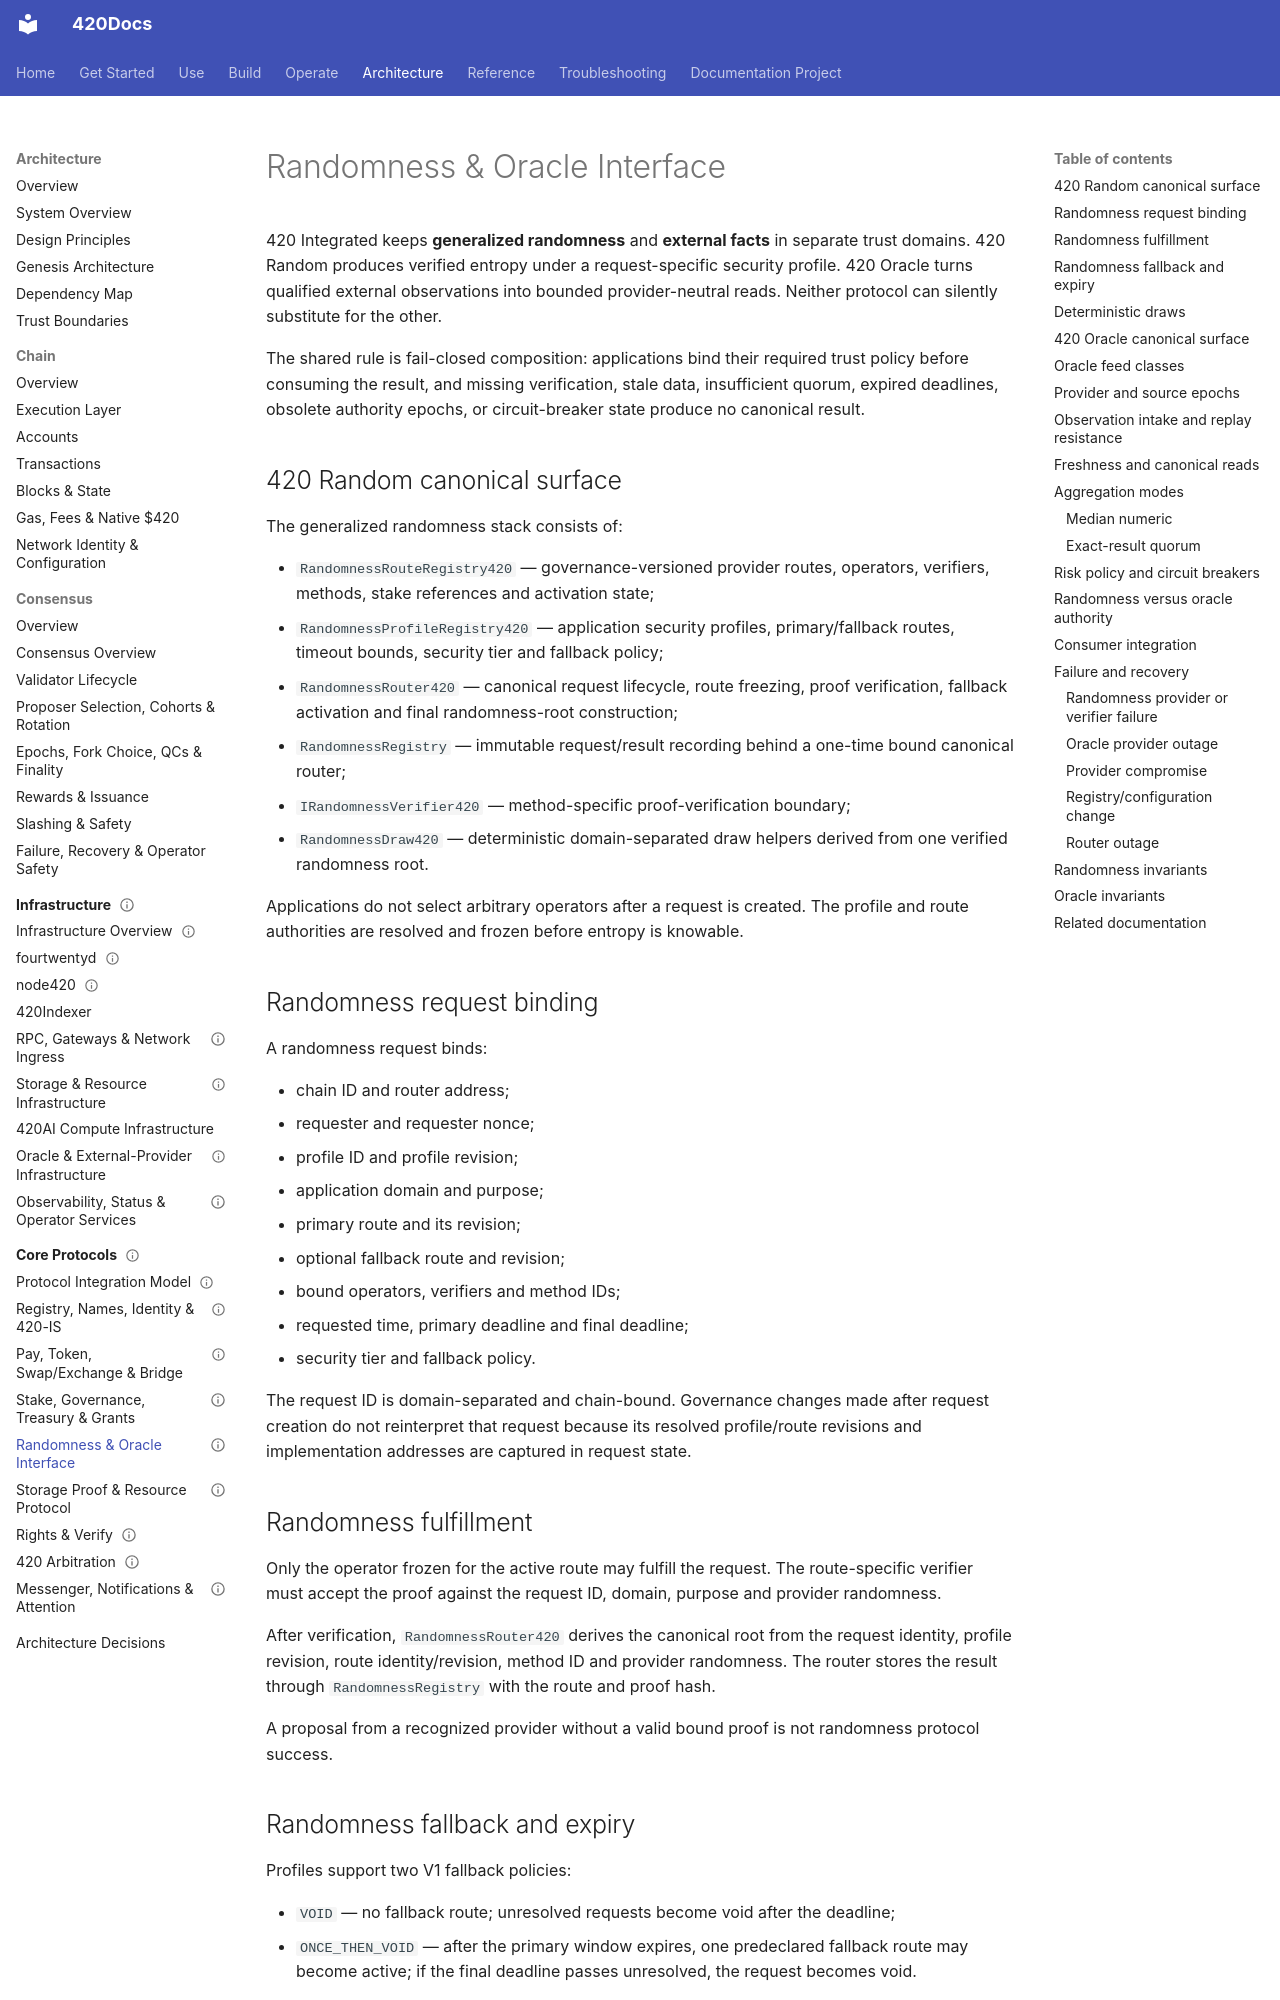

repository: abvhiael/420-integrated-v0.1 · page: architecture/protocols/randomness-oracle-interface/index.html · generator: mkdocs

---
title: Randomness & Oracle Interface
audience:
  - developer
  - architect
  - operator
category: architecture
status: development
version: current
---

# Randomness & Oracle Interface

420 Integrated keeps **generalized randomness** and **external facts** in separate trust domains. 420 Random produces verified entropy under a request-specific security profile. 420 Oracle turns qualified external observations into bounded provider-neutral reads. Neither protocol can silently substitute for the other.

The shared rule is fail-closed composition: applications bind their required trust policy before consuming the result, and missing verification, stale data, insufficient quorum, expired deadlines, obsolete authority epochs, or circuit-breaker state produce no canonical result.

## 420 Random canonical surface

The generalized randomness stack consists of:

- `RandomnessRouteRegistry420` — governance-versioned provider routes, operators, verifiers, methods, stake references and activation state;
- `RandomnessProfileRegistry420` — application security profiles, primary/fallback routes, timeout bounds, security tier and fallback policy;
- `RandomnessRouter420` — canonical request lifecycle, route freezing, proof verification, fallback activation and final randomness-root construction;
- `RandomnessRegistry` — immutable request/result recording behind a one-time bound canonical router;
- `IRandomnessVerifier420` — method-specific proof-verification boundary;
- `RandomnessDraw420` — deterministic domain-separated draw helpers derived from one verified randomness root.

Applications do not select arbitrary operators after a request is created. The profile and route authorities are resolved and frozen before entropy is knowable.

## Randomness request binding

A randomness request binds:

- chain ID and router address;
- requester and requester nonce;
- profile ID and profile revision;
- application domain and purpose;
- primary route and its revision;
- optional fallback route and revision;
- bound operators, verifiers and method IDs;
- requested time, primary deadline and final deadline;
- security tier and fallback policy.

The request ID is domain-separated and chain-bound. Governance changes made after request creation do not reinterpret that request because its resolved profile/route revisions and implementation addresses are captured in request state.

## Randomness fulfillment

Only the operator frozen for the active route may fulfill the request. The route-specific verifier must accept the proof against the request ID, domain, purpose and provider randomness.

After verification, `RandomnessRouter420` derives the canonical root from the request identity, profile revision, route identity/revision, method ID and provider randomness. The router stores the result through `RandomnessRegistry` with the route and proof hash.

A proposal from a recognized provider without a valid bound proof is not randomness protocol success.
